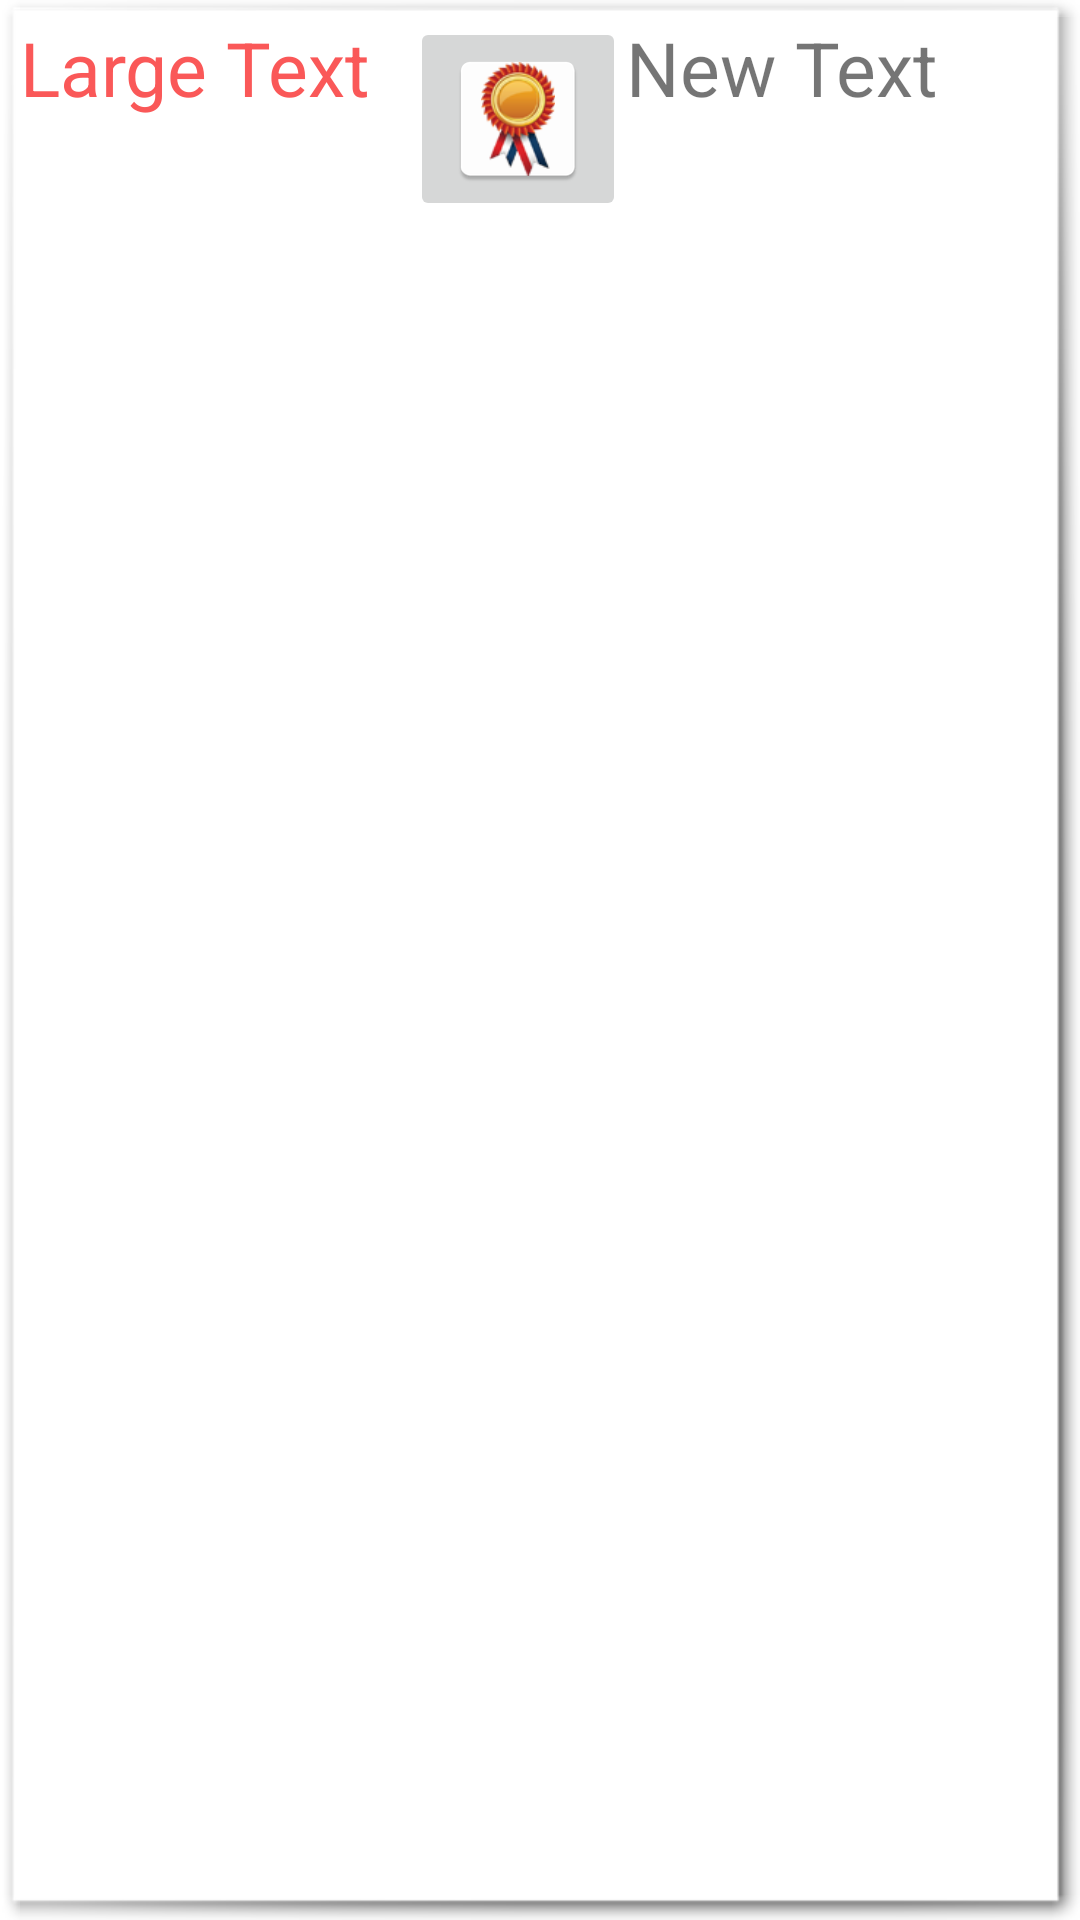

The Android layout XML behind this screen, and the referenced resources:
<!-- AndroidManifest.xml: application theme MyBarTheme -->
<!-- res/layout/first_layout.xml -->
<?xml version="1.0" encoding="utf-8"?>
<LinearLayout xmlns:android="http://schemas.android.com/apk/res/android"
    android:orientation="horizontal"
    android:layout_width="match_parent"
    android:layout_height="match_parent"
    android:weightSum="1"
    android:baselineAligned="false"
    android:background="@android:drawable/picture_frame"
    android:focusable="false"
    android:focusableInTouchMode="false"
    android:id="@+id/barline">

    <TextView
        android:layout_width="130dp"
        android:layout_height="50dp"

        android:text="Large Text"
        android:linksClickable="true"
        android:id="@+id/textView1"
        android:textSize="25dp"
        android:textColor="#FA5858"
        />

    <ImageButton
        android:layout_width="wrap_content"
        android:layout_height="wrap_content"
        android:id="@+id/imageButton"
        android:src="@drawable/icredit" />

    <TextView
        android:layout_width="wrap_content"
        android:layout_height="wrap_content"
        android:text="New Text"
        android:id="@+id/textView2"
        android:layout_weight="0.86"
        android:textSize="25dp" />


</LinearLayout>
<!-- resources referenced by this layout -->
<resources>
  <!-- drawable icredit: png bitmap (drawable-hdpi, 5720 bytes) -->
  <style name="MyBarTheme" parent="Base.Theme">
      </style>
  <style name="Base.Theme" parent="Theme.AppCompat.Light.NoActionBar">
          <item name="colorPrimary">#FFB7A2</item>
          <item name="colorPrimaryDark">#FA5858</item>
          <item name="colorAccent">#FFB7A2</item>
          <item name="android:windowBackground">@color/white</item>
      </style>
  <color name="white">#ffffff</color>
</resources>
